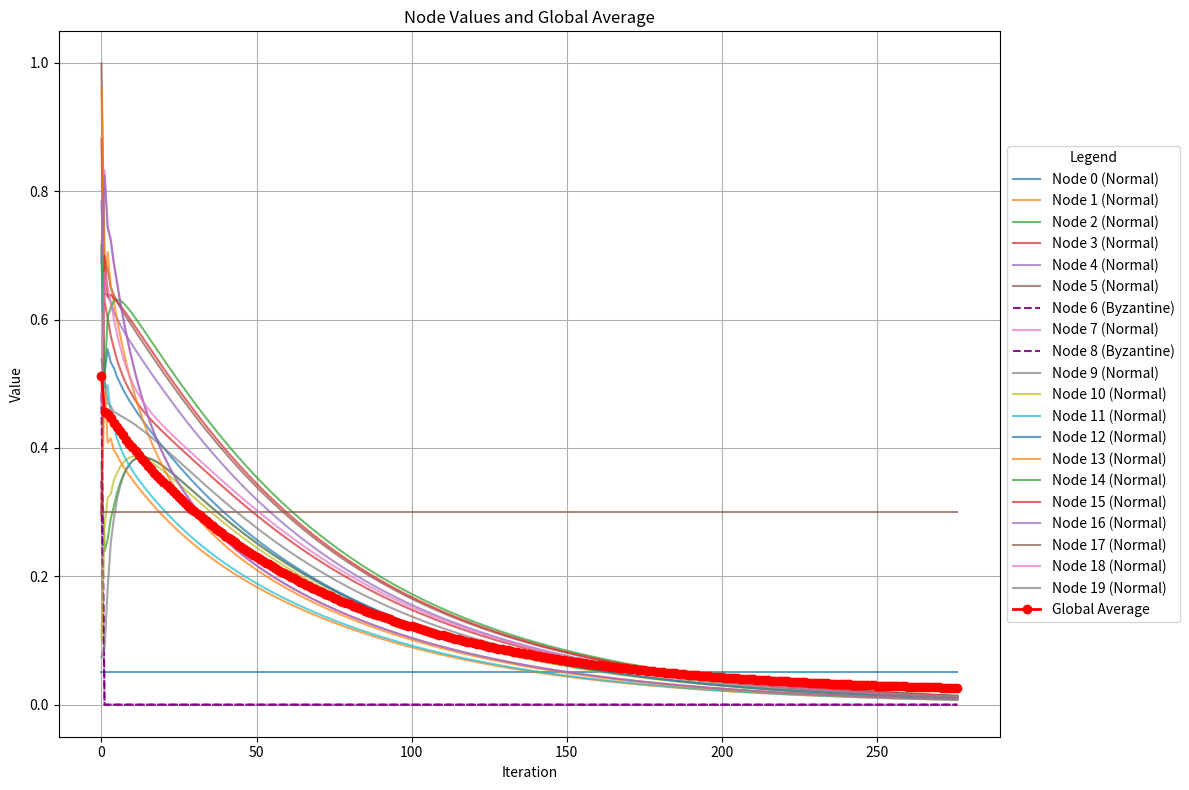
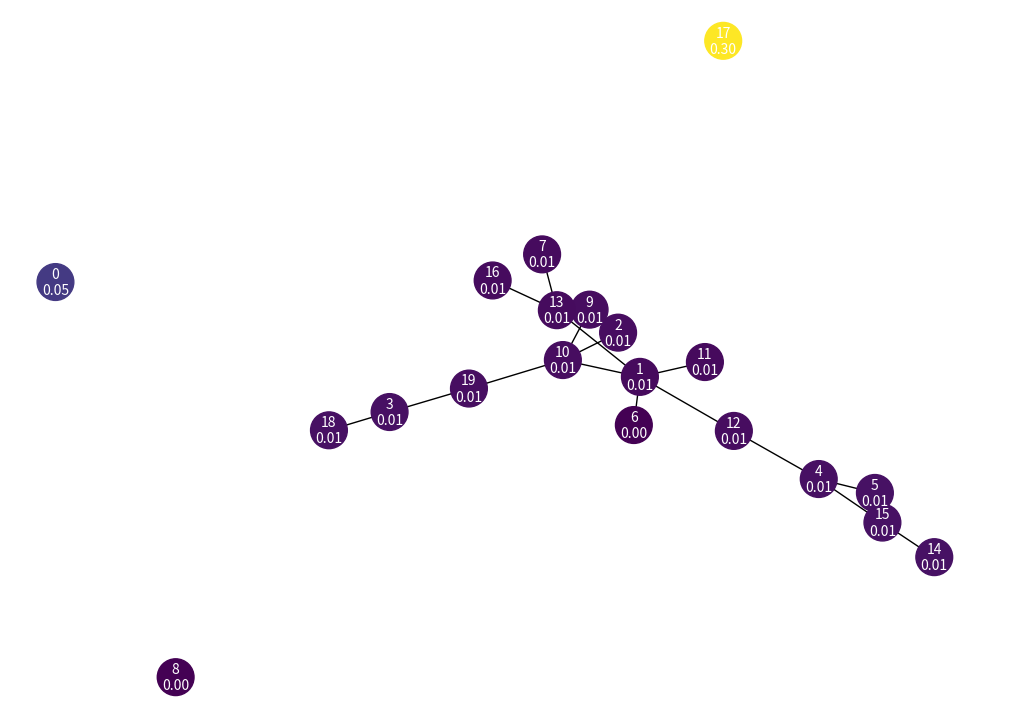

Write Python code to recreate these figures, in order. (Note: this script raises an exception after producing the figures.)
from math import ceil
import random
import networkx as nx
import numpy as np
import matplotlib.pyplot as plt
from numpy.random import rand

"""

Part 2: Byzantine Agents

    Our goal is to introduce byzantine agents into the network, these agents could act in various ways:
        * Calculating the optimal wrong value and distributing it to other agents.
        * Sending an arbitrary value to all of its neighbor.
        * Sending an arbitrary value to different neighbors.
        * Never change value.
        * Send a delayed value.
        * ...
    
    TODO:    
        * Select pecentage of nodes that are byzantine agents
        * Randomly set various nodes in the graph as byzantine agents according to percentage
            1. Get total amount of byzantine agents needed.
            2. Generate a set of random numbers that range from 0 to n-1 where n is the amount of nodes in the network. Size of the set must be the size of n*percentage.
            3. Set each node of those indicies to be a byzantine agent
            4. When updating the values of the nodes we check if the agent is byzantine and we run a seperate function to determine its value.
            
"""

class Simulation:
    def __init__(self,order, percent_byzantine):
        self.order = order
        self.G = nx.empty_graph()
        self.CONSENSUS_ERROR = 0.01
        self.AGENT_WEIGHT = 1
        self.NEIGHBOR_WEIGHT = 1
        self.percent_byzantine = percent_byzantine
        
    def set_rand_node_values(self):
        initial_values = np.random.rand(len(self.G.nodes))
        node_mapping = {node: i for i, node in enumerate(self.G.nodes)}
        nx.set_node_attributes(self.G, {node: {'value': initial_values[node_mapping[node]]} for node in self.G.nodes})
        nx.set_node_attributes(self.G, {node: {'byzantine': False} for node in self.G.nodes})
        

    def set_byzantine_agents(self):
        n = self.G.order()
        num_byzantine = int(np.floor(n * self.percent_byzantine))
        byzantine_nodes = np.random.choice(list(self.G.nodes), size=num_byzantine, replace=False)
        for node in byzantine_nodes:
            self.G.nodes[node]['byzantine'] = True
            

    def calculate_global_average(self):
        values = [self.G.nodes[n]['value'] for n in self.G.nodes]
        return np.mean(values)

    def has_converged(self):
        gbl_avg = self.calculate_global_average()
        for node in self.G.nodes:
            if abs(self.G.nodes[node]['value'] - gbl_avg) > self.CONSENSUS_ERROR:
                return False
        return True
    
    def display_final_graph(self):
        values = [self.G.nodes[node]['value'] for node in self.G.nodes]
        pos = nx.spring_layout(self.G)
    
        plt.figure(figsize=(10, 7))
        nx.draw(self.G, pos, with_labels=False, node_color=values, cmap=plt.cm.viridis, node_size=700)
    
        labels = {node: f"{node}\n{self.G.nodes[node]['value']:.2f}" for node in self.G.nodes}
        nx.draw_networkx_labels(self.G, pos, labels=labels, font_size=10, font_color="white")
    
        plt.colorbar(plt.cm.ScalarMappable(cmap=plt.cm.viridis), label="Node Values")
        plt.title("Graph")
        plt.show()


    def plot_values_and_global_average(self, node_values_over_time, global_averages):
        plt.figure(figsize=(12, 8))

        for node, values in node_values_over_time.items():
            is_byzantine = self.G.nodes[node]['byzantine']  # Check if the node is Byzantine
            label = f"Node {node} ({'Byzantine' if is_byzantine else 'Normal'})"
            linestyle = '--' if is_byzantine else '-'
            alpha = 0.9 if is_byzantine else 0.7
            color = 'purple' if is_byzantine else None  # Use a distinct color for Byzantine nodes
            plt.plot(values, label=label, linestyle=linestyle, alpha=alpha, color=color)

        plt.plot(global_averages, label='Global Average', color='red', linewidth=2, marker='o')

        plt.xlabel('Iteration')
        plt.ylabel('Value')
        plt.title('Node Values and Global Average')
        plt.legend(loc='center left', bbox_to_anchor=(1, 0.5), title="Legend")
        plt.tight_layout()  # Adjust layout to fit everything nicely
        plt.grid(True)
        plt.show()


    def has_converged_islands(self):
        connected_components = nx.connected_components(self.G)
    
        for component in connected_components:
            nodes_in_component = list(component)
            local_average = sum(self.G.nodes[node]['value'] for node in nodes_in_component) / len(nodes_in_component)
        
            for node in nodes_in_component:
                if abs(self.G.nodes[node]['value'] - local_average) > self.CONSENSUS_ERROR:
                    return False
    
        return True

    def track_values_and_averages(self):
        node_values_over_time = {node: [] for node in self.G.nodes}
        global_averages = []
    
        for node in self.G.nodes:
            node_values_over_time[node].append(self.G.nodes[node]['value'])
        global_averages.append(self.calculate_global_average())
    
        i = 0
    
        # Just learned that python lets you use functions as variables. That is awesome.
        convergence_check = self.has_converged if nx.is_connected(self.G) else self.has_converged_islands
        while not convergence_check():
            self.update_weighted_values()
            i += 1
            for node in self.G.nodes:
                node_values_over_time[node].append(self.G.nodes[node]['value'])
            global_averages.append(self.calculate_global_average())
        return node_values_over_time, global_averages

    def update_weighted_values(self):
        w_neighbor = self.NEIGHBOR_WEIGHT
        w_agent = self.AGENT_WEIGHT
        new_values = {}
        #Arithmetic Weighted average = sum(w_ix_i)/sum(w_i)
        for node in self.G.nodes:
            neighbors = list(self.G.neighbors(node))
            values = [self.G.nodes[n]['value'] for n in neighbors]
            total = w_neighbor*sum(values) + (w_agent * self.G.nodes[node]['value'])
            new_values[node] = total/((len(values) * w_neighbor) + w_agent) 
        #After all new values have been calculated replace each agents current value with the new average.
        for node, value in new_values.items():
            if self.G.nodes[node]['byzantine']:
                self.G.nodes[node]['value'] = 0  # Replace this with a function to handle Byzantine behavior
            else:
                self.G.nodes[node]['value'] = value

            
    def run_sim(self):
        self.set_rand_node_values()
        self.set_byzantine_agents()
        self.global_average = self.calculate_global_average()
        print(f"Initial global average: {self.global_average:.4f}")
    
        node_values_over_time, global_averages = self.track_values_and_averages()

        final_average = self.calculate_global_average()
        print(f"Final global average: {final_average:.4f}")

        self.plot_values_and_global_average(node_values_over_time, global_averages)
        self.display_final_graph()
        print("Consensus process complete!")
    
class Cyclic(Simulation):
    def __init__(self,order, percent_byzantine):
        super().__init__(order, percent_byzantine)
        self.G=nx.cycle_graph(order)
        self.run_sim()
        

class Kregular(Simulation):
    def __init__(self,order, percent_byzantine, degree):
        super().__init__(order, percent_byzantine)
        self.degree=degree
        self.G=nx.random_regular_graph(degree,order)
        self.run_sim()
        
class Binomial(Simulation):
    def __init__(self,order,percent_byzantine, probability):
        super().__init__(order, percent_byzantine)
        self.probability = probability
        self.G=nx.erdos_renyi_graph(order,probability)
        self.run_sim()
        
#Cyclic(10)
#Kregular(20,0.05,3)
Binomial(20,.1,.1)        
